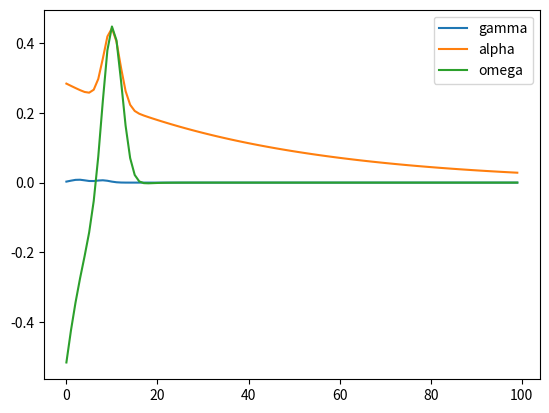

Python code for this plot:
import math
import matplotlib.pyplot as plt


def update_omega(time):
    a1 = 0.4902
    b1 = 10.01
    c1 = 2.977
    a2 = -2.236
    b2 = -15.46
    c2 = 12.77
    omega = a1 * math.exp(-((time - b1) / c1) ** 2) + a2 * math.exp(-((time - b2) / c2) ** 2)
    return omega


def update_alpha(time):
    a1 = 0.2172
    b1 = 9.961
    c1 = 2.535
    a2 = 4.865e+13
    b2 = -2867
    c2 = 500.8
    alpha = a1 * math.exp(-((time - b1) / c1) ** 2) + a2 * math.exp(-((time - b2) / c2) ** 2)
    return alpha


def update_parameter(time, a1, b1, c1, a2, b2, c2):
    return a1 * math.exp(-((time - b1) / c1) ** 2) + a2 * math.exp(-((time - b2) / c2) ** 2)


def update_gamma(time):
    a = 506.6
    b = 866.7
    c = -795.1
    return (a * math.atan(time + b) + c)


gammas = []
omegas = []
alphas = []

for i in range(100):
    # gamma = update_parameter(i, -0.006985, 52.04, 7.118, 0.05265, 63.41, 39.15)
    gamma = update_parameter(i,0.008389,2.631,2.54,0.00663,7.943,2.219)
    alpha = update_parameter(i, 0.2172, 9.961, 2.535, 4.865e+13, -2867, 500.8)
    omega = update_parameter(i, 0.4902, 10.01, 2.977, -2.236, -15.46, 12.77)

    gammas.append(gamma)
    alphas.append(alpha)
    omegas.append(omega)
x = range(100)
plt.plot(x, gammas, x, alphas, x, omegas)
plt.legend(('gamma', 'alpha', 'omega'))
# plt.plot(x, model_datas[:, 0], x, model_datas[:, 1], x, model_datas[:, 2], x, model_datas[:, 3], x, exisiting_confirm,x, exisiting_suspect, x, exisiting_heal)
# plt.legend(('S', 'E', 'I', 'R', 'confirm', 'suspect', 'heal'))
plt.show()
